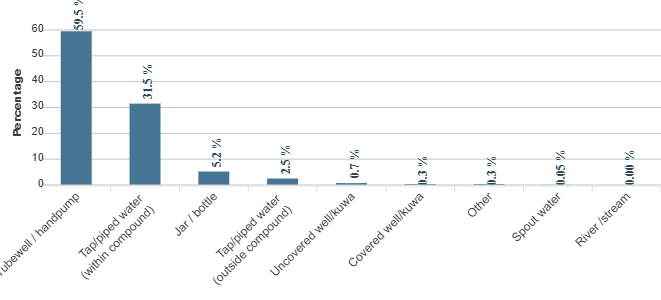

Data behind this chart, as committed beside it:
category, series-0
Tubewell / handpump, 59.5
Tap/piped water (within compound), 31.5
Jar / bottle, 5.2
Tap/piped water (outside compound), 2.5
Uncovered well/kuwa, 0.7
Covered well/kuwa, 0.3
Other, 0.3
Spout water, 0.05
River /stream, 0
